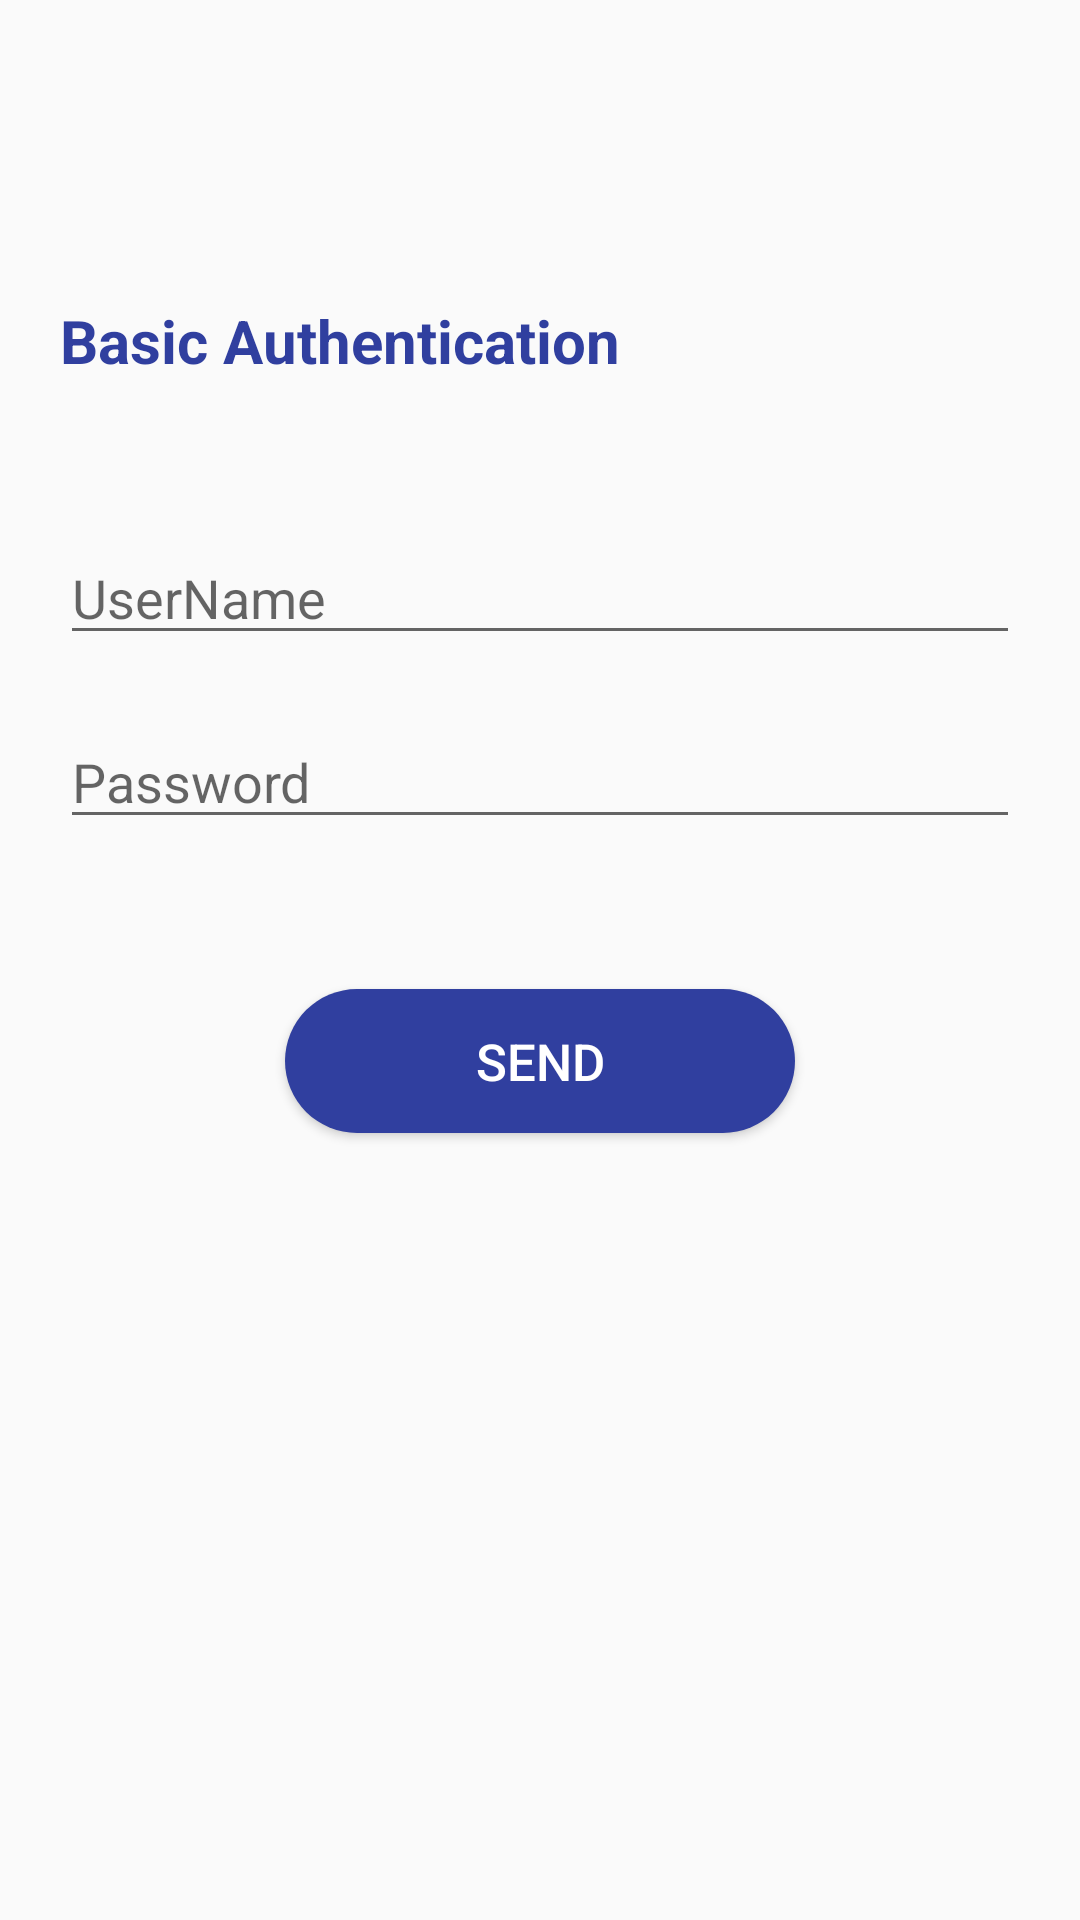

The Android layout XML behind this screen, and the referenced resources:
<!-- AndroidManifest.xml: application theme AppTheme -->
<!-- res/layout/activity_login.xml -->
<?xml version="1.0" encoding="utf-8"?>
<android.support.design.widget.CoordinatorLayout xmlns:android="http://schemas.android.com/apk/res/android"
    xmlns:app="http://schemas.android.com/apk/res-auto"
    xmlns:tools="http://schemas.android.com/tools"
    android:layout_width="match_parent"
    android:layout_height="match_parent"
    tools:context=".login.View.LoginActivity"


    >
   <LinearLayout
        android:id="@+id/layout_Login"
        android:layout_width="match_parent"
        android:layout_height="match_parent"
        android:orientation="vertical">

        <TextView
            android:layout_width="match_parent"
            android:layout_height="wrap_content"
            android:layout_marginTop="100dp"
            android:layout_marginLeft="20dp"
            android:text="Basic Authentication"
            android:gravity="left"
            android:textSize="20dp"
            android:textStyle="bold"
            android:textColor="@color/colorPrimaryDark"/>


        <EditText
            android:id="@+id/log_UserName"
            android:layout_width="match_parent"
            android:layout_height="wrap_content"
            android:layout_marginLeft="20dp"
            android:layout_marginTop="50dp"
            android:layout_marginRight="20dp"
            android:hint="UserName"
            android:inputType="textEmailAddress" />

        <EditText
            android:id="@+id/log_Password"
            android:layout_width="match_parent"
            android:layout_height="wrap_content"
            android:layout_marginLeft="20dp"
            android:layout_marginTop="20dp"
            android:layout_marginRight="20dp"
            android:hint="Password"
            android:inputType="textPassword" />

        <Button
            android:background="@drawable/shape_button"
            android:textSize="17sp"
            android:textColor="#ffffff"
            android:id="@+id/login_btn"
            android:layout_width="170dp"
            android:layout_height="wrap_content"
            android:layout_gravity="center"
            android:layout_marginTop="50dp"
            android:text="Send" />

    </LinearLayout>

    <LinearLayout
        android:id="@+id/layout_bottomSheet"
        android:layout_width="match_parent"
        android:layout_height="200dp"
        android:layout_gravity="bottom|right"
        android:background="@drawable/dialog_background"
        android:clickable="true"
        android:orientation="vertical"
        android:padding="8dp"
        app:layout_behavior="@string/bottom_sheet_behavior">

        <RelativeLayout
            android:layout_width="match_parent"
            android:layout_height="wrap_content">

            <ImageView
                android:id="@+id/img_CloseBS"
                android:layout_width="30dp"
                android:layout_height="30dp"
                android:layout_alignParentLeft="true"
                android:layout_marginLeft="30dp"
                android:layout_marginTop="8dp"
                android:src="@drawable/ic_close_black_24dp" />

            <ImageView
                android:id="@+id/img_ShareBS"
                android:layout_width="30dp"
                android:layout_height="30dp"
                android:layout_alignParentRight="true"
                android:layout_marginTop="8dp"
                android:layout_marginRight="30dp"
                android:src="@drawable/ic_share_black_24dp" />
        </RelativeLayout>

        <TextView
            android:id="@+id/tv_ResponseBS"
            android:layout_width="match_parent"
            android:layout_height="wrap_content"
            android:layout_marginLeft="75dp"
            android:text="Successful"
            android:textColor="#866868"
            android:textSize="20sp" />

        <LinearLayout
            android:layout_width="match_parent"
            android:layout_height="wrap_content"
            android:orientation="horizontal">

            <ImageView
                android:layout_width="15dp"
                android:layout_height="15dp"
                android:layout_alignParentRight="true"
                android:layout_marginLeft="75dp"
                android:layout_marginTop="18dp"
                android:src="@drawable/ic_brightness_1_black_24dp" />

            <TextView
                android:id="@+id/tv_MessageBS"
                android:layout_width="match_parent"
                android:layout_height="wrap_content"
                android:layout_marginLeft="5dp"
                android:layout_marginTop="10dp"
                android:text="User is premium "
                android:textColor="#241616"
                android:textSize="15sp" />
        </LinearLayout>
    </LinearLayout>
</android.support.design.widget.CoordinatorLayout>
<!-- resources referenced by this layout -->
<resources>
  <color name="colorPrimaryDark">#303F9F</color>
  <!-- drawable dialog_background (drawable) -->
  <?xml version="1.0" encoding="utf-8"?>
  <inset xmlns:android="http://schemas.android.com/apk/res/android"
      android:insetLeft="7dp"
      android:insetRight="7dp">
  
      <shape android:shape="rectangle">
          <corners
              android:topLeftRadius="25dp"
              android:topRightRadius="25dp" />
          <solid android:color="#D3F1D8" />
      </shape>
  </inset>
  <!-- drawable ic_brightness_1_black_24dp (drawable) -->
  <vector android:height="24dp" android:tint="#111111"
      android:viewportHeight="24.0" android:viewportWidth="24.0"
      android:width="24dp" xmlns:android="http://schemas.android.com/apk/res/android">
      <path android:fillColor="#FF000000" android:pathData="M12,12m-10,0a10,10 0,1 1,20 0a10,10 0,1 1,-20 0"/>
  </vector>
  <!-- drawable ic_close_black_24dp (drawable) -->
  <vector android:height="24dp" android:tint="#77A69B"
      android:viewportHeight="24.0" android:viewportWidth="24.0"
      android:width="24dp" xmlns:android="http://schemas.android.com/apk/res/android">
      <path android:fillColor="#FF000000" android:pathData="M19,6.41L17.59,5 12,10.59 6.41,5 5,6.41 10.59,12 5,17.59 6.41,19 12,13.41 17.59,19 19,17.59 13.41,12z"/>
  </vector>
  <!-- drawable ic_share_black_24dp (drawable-v24) -->
  <vector android:height="24dp" android:tint="#77A69B"
      android:viewportHeight="24.0" android:viewportWidth="24.0"
      android:width="24dp" xmlns:android="http://schemas.android.com/apk/res/android">
      <path android:fillColor="#FF000000" android:pathData="M18,16.08c-0.76,0 -1.44,0.3 -1.96,0.77L8.91,12.7c0.05,-0.23 0.09,-0.46 0.09,-0.7s-0.04,-0.47 -0.09,-0.7l7.05,-4.11c0.54,0.5 1.25,0.81 2.04,0.81 1.66,0 3,-1.34 3,-3s-1.34,-3 -3,-3 -3,1.34 -3,3c0,0.24 0.04,0.47 0.09,0.7L8.04,9.81C7.5,9.31 6.79,9 6,9c-1.66,0 -3,1.34 -3,3s1.34,3 3,3c0.79,0 1.5,-0.31 2.04,-0.81l7.12,4.16c-0.05,0.21 -0.08,0.43 -0.08,0.65 0,1.61 1.31,2.92 2.92,2.92 1.61,0 2.92,-1.31 2.92,-2.92s-1.31,-2.92 -2.92,-2.92z"/>
  </vector>
  <!-- drawable shape_button (drawable) -->
  <?xml version="1.0" encoding="utf-8"?>
  <shape xmlns:android="http://schemas.android.com/apk/res/android"
      android:shape="rectangle" android:padding="10dp">
      <solid android:color="@color/colorPrimaryDark"/>
      <corners android:radius="50dp"/>
  </shape>
  <style name="AppTheme" parent="Theme.AppCompat.Light.DarkActionBar">
          
          <item name="colorPrimary">@color/colorPrimary</item>
          <item name="colorPrimaryDark">@color/colorPrimaryDark</item>
          <item name="colorAccent">@color/colorAccent</item>
          <item name="actionBarSize">100dp</item>
      </style>
  <color name="colorPrimary">#3F51B5</color>
  <color name="colorAccent">#FF4081</color>
</resources>
